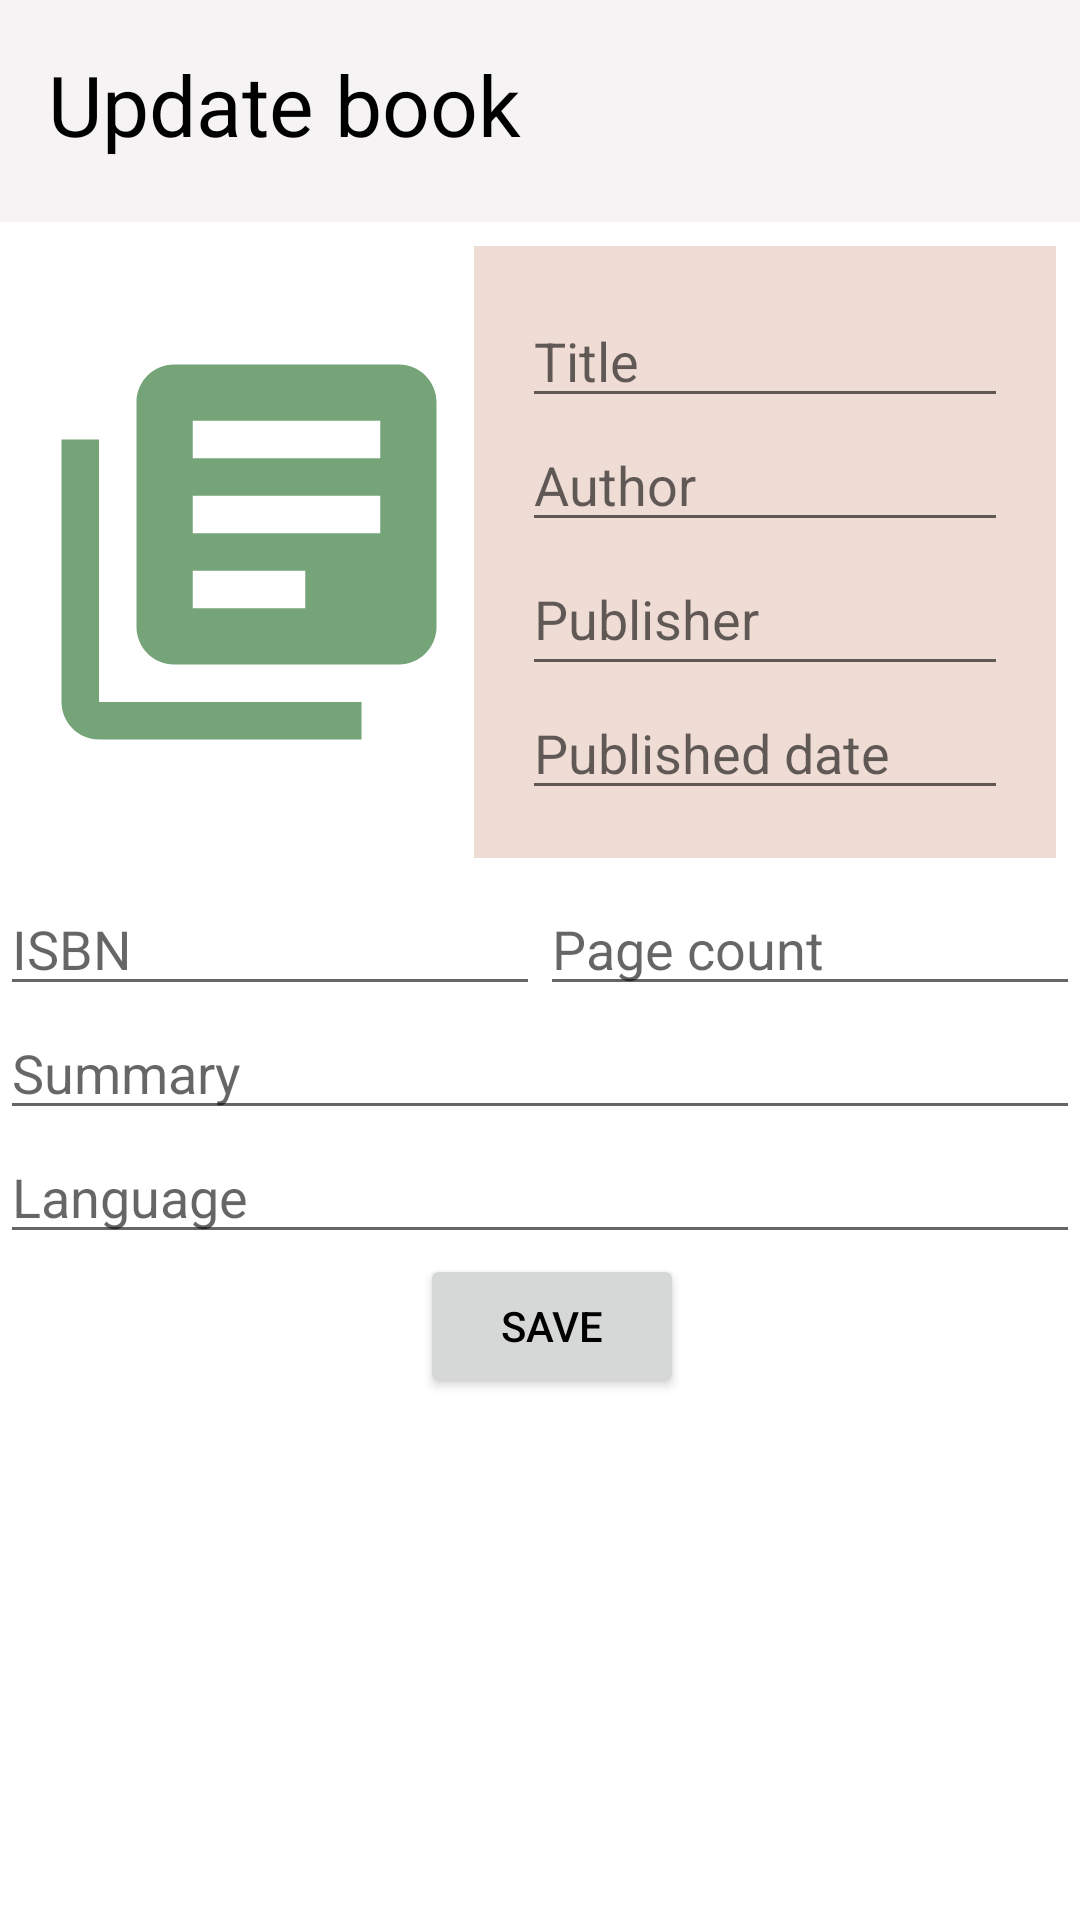

The Android layout XML behind this screen, and the referenced resources:
<!-- AndroidManifest.xml: application theme Theme.BookCita.NoActionBar -->
<!-- res/layout/activity_modifier_livre_bd.xml -->
<?xml version="1.0" encoding="utf-8"?>
<RelativeLayout xmlns:android="http://schemas.android.com/apk/res/android"
    xmlns:app="http://schemas.android.com/apk/res-auto"
    xmlns:tools="http://schemas.android.com/tools"
    android:id="@+id/LineaireLayout"
    android:layout_width="match_parent"
    android:layout_height="match_parent"
    tools:context=".activity.ModifierLivreBD">

    <androidx.constraintlayout.widget.ConstraintLayout
        android:id="@+id/headerLivre"
        android:layout_width="match_parent"
        android:layout_height="wrap_content">

        <ImageView
            android:id="@+id/imageView8"
            android:layout_width="match_parent"
            android:layout_height="wrap_content"
            android:background="@color/greige"
            app:layout_constraintStart_toStartOf="parent"
            app:layout_constraintTop_toTopOf="parent"
            app:srcCompat="@drawable/titre_barre_top" />

        <TextView
            android:id="@+id/tvTitreSaisie"
            android:layout_width="wrap_content"
            android:layout_height="wrap_content"
            android:layout_marginStart="16dp"
            android:layout_marginTop="16dp"
            android:text="@string/update_book"
            android:textColor="@color/black"
            android:textSize="28sp"
            app:layout_constraintStart_toStartOf="parent"
            app:layout_constraintTop_toTopOf="parent" />

    </androidx.constraintlayout.widget.ConstraintLayout>

    <ScrollView
        android:id="@+id/scrollView4"
        android:layout_width="match_parent"
        android:layout_height="match_parent"
        android:layout_below="@id/headerLivre">

        <LinearLayout
            android:layout_width="match_parent"
            android:layout_height="wrap_content"
            android:orientation="vertical">

            <LinearLayout
                android:id="@+id/linearLayout4"
                android:layout_width="match_parent"
                android:layout_height="wrap_content"
                android:background="@color/white"
                android:orientation="horizontal"
                android:padding="8dp">

                <ImageView
                    android:id="@+id/iv_couverture_livre_bd"
                    android:layout_width="150dp"
                    android:layout_height="match_parent"
                    android:onClick="loadImage"
                    app:srcCompat="@drawable/ic_couverture_livre_150"
                    tools:ignore="SpeakableTextPresentCheck" />

                <LinearLayout
                    android:id="@+id/linearLayout"
                    android:layout_width="match_parent"
                    android:layout_height="wrap_content"
                    android:background="@color/secondary_light_color"
                    android:orientation="vertical"
                    android:padding="16dp">

                    <EditText
                        android:id="@+id/et_titre_texte"
                        android:layout_width="match_parent"
                        android:layout_height="wrap_content"
                        android:ems="10"
                        android:hint="@string/title"
                        android:inputType="textPersonName"
                        tools:ignore="TouchTargetSizeCheck" />

                    <EditText
                        android:id="@+id/et_auteur_Livres"
                        android:layout_width="match_parent"
                        android:layout_height="wrap_content"
                        android:ems="10"
                        android:hint="@string/author"
                        android:inputType="textPersonName"
                        tools:ignore="TouchTargetSizeCheck" />

                    <EditText
                        android:id="@+id/et_editeur_Livre"
                        android:layout_width="match_parent"
                        android:layout_height="wrap_content"
                        android:ems="10"
                        android:hint="@string/publisher"
                        android:inputType="textPersonName"
                        android:minHeight="48dp" />

                    <EditText
                        android:id="@+id/et_date_parution_livre"
                        android:layout_width="match_parent"
                        android:layout_height="wrap_content"
                        android:ems="10"
                        android:hint="@string/published_date"
                        android:inputType="date"
                        tools:ignore="TouchTargetSizeCheck" />


                </LinearLayout>
            </LinearLayout>

            <LinearLayout
                android:layout_width="match_parent"
                android:layout_height="wrap_content"
                android:orientation="horizontal">

                <EditText
                    android:id="@+id/et_isbnLivre"
                    android:layout_width="wrap_content"
                    android:layout_height="wrap_content"
                    android:layout_weight="1"
                    android:ems="10"
                    android:hint="@string/isbn_alone"
                    android:inputType="textPersonName"
                    tools:ignore="TouchTargetSizeCheck" />

                <EditText
                    android:id="@+id/et_nombre_pages"
                    android:layout_width="wrap_content"
                    android:layout_height="wrap_content"
                    android:layout_weight="1"
                    android:ems="10"
                    android:hint="@string/page_count"
                    android:inputType="textPersonName"
                    tools:ignore="TouchTargetSizeCheck" />
            </LinearLayout>

            <EditText
                android:id="@+id/tv_updat_resume_livre_bd"
                android:layout_width="match_parent"
                android:layout_height="wrap_content"
                android:editable="true"
                android:ems="10"
                android:hint="@string/summary_alone"
                android:inputType="none"
                android:scrollbars="vertical"
                android:textAlignment="viewStart"
                android:textColor="#000000"
                tools:ignore="TouchTargetSizeCheck,SpeakableTextPresentCheck" />

            <EditText
                android:id="@+id/etLangueMLBD"
                android:layout_width="match_parent"
                android:layout_height="wrap_content"
                android:ems="10"
                android:hint="@string/language_alone"
                android:inputType="text" />

            <Button
                android:id="@+id/btn_save_livre"
                android:layout_width="wrap_content"
                android:layout_height="wrap_content"
                android:layout_gravity="center"
                android:layout_marginLeft="4dp"
                android:text="@string/save"
                android:textColor="@color/black" />

        </LinearLayout>
    </ScrollView>

</RelativeLayout>
<!-- resources referenced by this layout -->
<resources>
  <color name="black">#FF000000</color>
  <color name="greige">#F5F3F3</color>
  <color name="secondary_light_color">#efdcd5</color>
  <color name="white">#FFFFFFFF</color>
  <!-- drawable ic_couverture_livre_150 (drawable) -->
  <vector android:autoMirrored="true" android:height="150dp"
      android:tint="@color/primary_dark_color" android:viewportHeight="24"
      android:viewportWidth="24" android:width="150dp" xmlns:android="http://schemas.android.com/apk/res/android">
      <path android:fillColor="@android:color/white" android:pathData="M4,6L2,6v14c0,1.1 0.9,2 2,2h14v-2L4,20L4,6zM20,2L8,2c-1.1,0 -2,0.9 -2,2v12c0,1.1 0.9,2 2,2h12c1.1,0 2,-0.9 2,-2L22,4c0,-1.1 -0.9,-2 -2,-2zM19,11L9,11L9,9h10v2zM15,15L9,15v-2h6v2zM19,7L9,7L9,5h10v2z"/>
  </vector>
  <!-- drawable titre_barre_top (drawable) -->
  <?xml version="1.0" encoding="utf-8"?>
  <shape xmlns:android="http://schemas.android.com/apk/res/android"
      android:shape="rectangle"
      >
      <solid android:color="@color/greige" />
      <size android:width="415dp" android:height="74dp"/>
  </shape>
  <string name="author">Author</string>
  <string name="isbn_alone">ISBN</string>
  <string name="language_alone">Language</string>
  <string name="page_count">Page count</string>
  <string name="published_date">Published date</string>
  <string name="publisher">Publisher</string>
  <string name="save">Save</string>
  <string name="summary_alone">Summary</string>
  <string name="title">Title</string>
  <string name="update_book">Update book</string>
  <style name="Theme.BookCita.NoActionBar">
          <item name="windowActionBar">false</item>
          <item name="windowNoTitle">true</item>
          <item name="android:statusBarColor" tools:targetApi="l">@android:color/transparent</item>
      </style>
  <color name="primary_dark_color">#75a478</color>
</resources>
